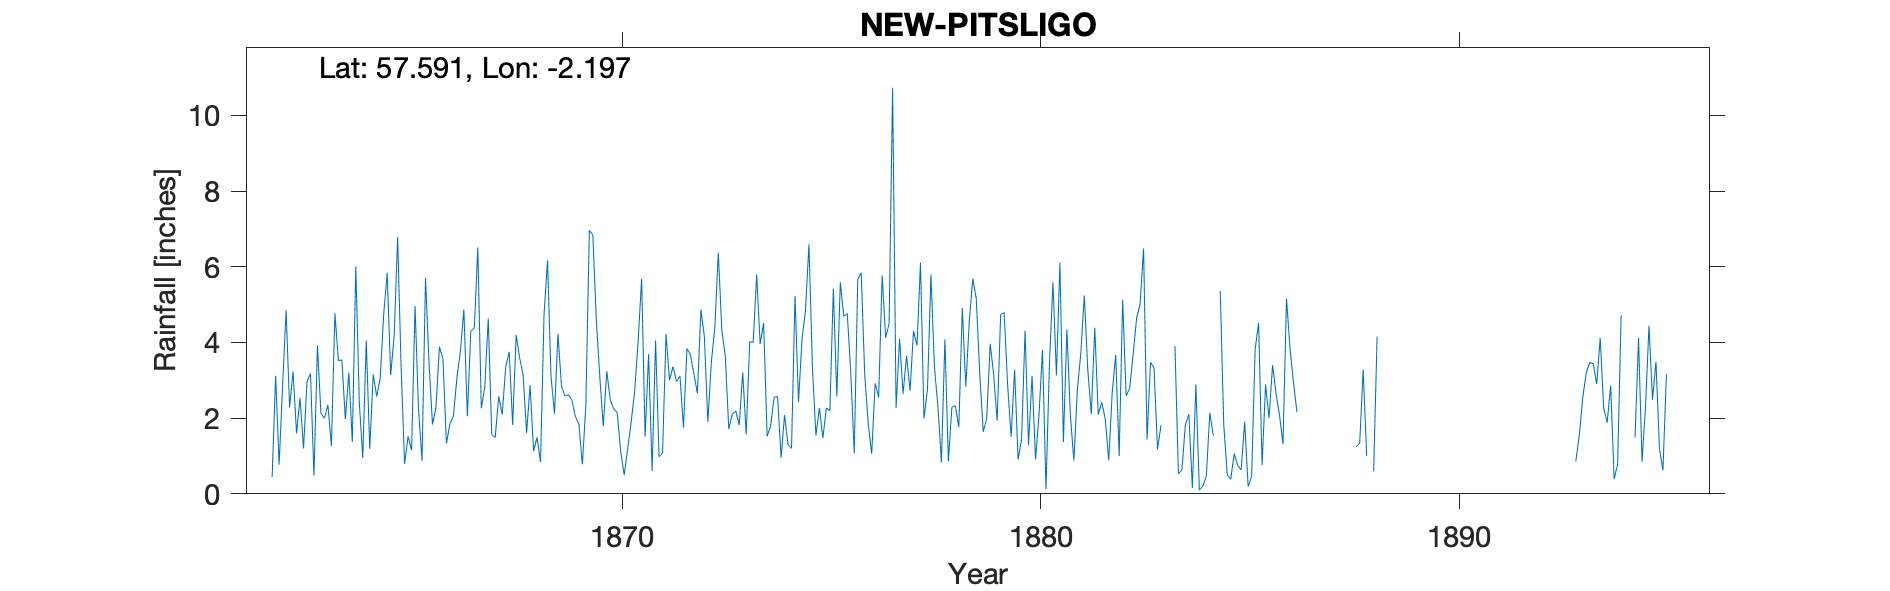

The file beside this chart, header and first rows:
NEW PITSLIGO, , , , , , , , , , , , , , , , , , , , , , , 
Grid ref, NJ883557, Long, -2.197, Lat, 57.59, Elevation, 500, ft, , , , , , , , , , , , , , , 
Station no, RR1035, , , , , , , , , , , , , , , , , , , , , , 
, 1860, 1861, 1862, 1863, 1864, 1865, 1866, 1867, 1868, 1869, 1870, 1871, 1872, 1873, 1874, 1875, 1876, 1877, 1878, 1879, 1880, 1881, 1882
January, , , , 3.18, 1.37, 4.15, 2.28, 6.51, 3.59, 2.85, 1.78, 1.51, 3.84, 1.71, 1.79, 3.33, 1.07, 2.27, 2.31, 3.18, 1.44, 1.37, 1.98
February, , , 0.44, 0.48, 6.01, 6.78, 3.89, 2.26, 3.14, 2.58, 3.24, 3.69, 3.67, 2.1, 2.55, 1.54, 5.66, 4.1, 0.83, 1.64, 4.31, 4.34, 0.88
March, , , 3.12, 3.92, 2.43, 3.34, 3.56, 2.82, 1.61, 2.62, 2.48, 0.6, 3.16, 2.19, 2.57, 2.27, 5.84, 2.64, 4.08, 1.99, 1.29, 2.07, 2.67
April, , , 0.77, 2.12, 0.95, 0.79, 1.33, 4.63, 2.87, 2.47, 2.24, 4.05, 2.66, 1.82, 0.96, 1.47, 3.15, 3.65, 0.86, 3.96, 3.12, 0.88, 3.67
May, , , 2.86, 2, 4.05, 1.52, 1.86, 1.57, 1.13, 2.04, 2.15, 0.98, 4.87, 3.21, 2.08, 2.27, 1.86, 2.72, 2.29, 3.14, 0.91, 2.74, 1
June, , , 4.85, 2.35, 1.19, 1.15, 2.05, 1.49, 1.49, 1.84, 1.11, 1.08, 4.15, 1.57, 1.29, 2.19, 1.06, 4.3, 2.33, 1.93, 2.08, 3.72, 5.13
July, , , 2.28, 1.27, 3.15, 4.96, 3.06, 2.58, 0.84, 0.78, 0.5, 4.22, 1.9, 4.02, 1.2, 5.42, 2.92, 3.92, 1.76, 4.74, 3.81, 5.24, 2.59
August, , , 3.23, 4.77, 2.57, 2.22, 3.76, 2.09, 4.73, 2.34, 1.19, 3, 3.48, 4, 5.23, 2.57, 2.55, 6.11, 4.91, 4.79, 0.12, 3.27, 2.78
September, , , 1.6, 3.52, 3.06, 0.87, 4.87, 3.35, 6.17, 6.96, 1.9, 3.36, 4.39, 5.79, 2.42, 5.59, 5.77, 1.99, 2.83, 2.87, 3.44, 2.11, 3.68
October, , , 2.53, 3.54, 4.74, 5.71, 2.05, 3.75, 3.11, 6.84, 2.71, 2.97, 6.37, 3.96, 4.07, 4.69, 4.12, 2.75, 4.56, 1.51, 5.59, 4.39, 4.64
November, , , 1.2, 1.97, 5.84, 3.47, 4.3, 1.82, 2.12, 4.6, 4.04, 3.11, 4.33, 4.51, 4.84, 4.76, 4.5, 5.79, 5.68, 3.27, 3.13, 2.09, 5.01
December, , , 2.96, 3.2, 3.14, 1.83, 4.39, 4.2, 4.23, 3.09, 5.68, 1.75, 3.64, 1.52, 6.59, 3.2, 10.73, 3.35, 5.16, 0.91, 6.11, 2.42, 6.48
Total, , , , 32.32, 38.5, 36.79, 37.4, 37.07, 35.03, 39.01, 29.02, 30.32, 46.46, 36.4, 35.59, 39.3, 49.23, 43.59, 37.6, 33.93, 35.35, 34.64, 40.51
Location based on centre of village, , , , , , , , , , , , , , , , , , , , , , , 
No. of gauge moves, , , , , , , , , , , , , , , , , , , , , , , 
not possible to track, , , , , , , , , , , , , , , , , , , , , , , 
